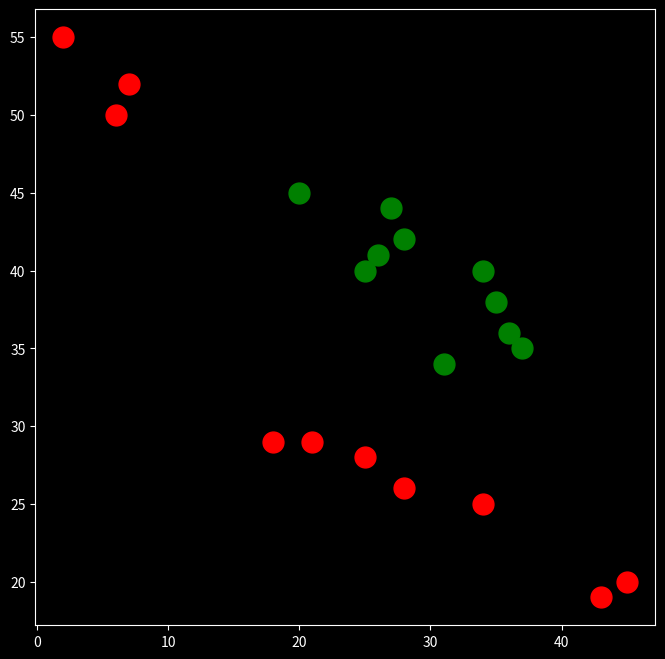

Source code (Python):
#import modules 
import matplotlib.pyplot as plt 
import numpy as np 
import pandas as pd 

#style 
plt.style.use("dark_background")

#Defining the data 
temperature_pune = [25,34,21,45,28,6,43,18,7,2]
humidity_pune = [28, 25,29,20, 26, 50, 19, 29, 52, 55]

temperature_bangalore = [34,35,36,37,28,27,26,25,31,20]
humidity_bangalore = [40, 38, 36, 35, 42, 44, 41, 40, 34, 45]

#Creating Figure & plot
plt.figure(figsize=(8, 8))

#plotting
plt.plot(temperature_pune, humidity_pune, "ro", markersize=15)

plt.plot(temperature_bangalore, humidity_bangalore, 'go', markersize=15)  # green circles
plt.show()
